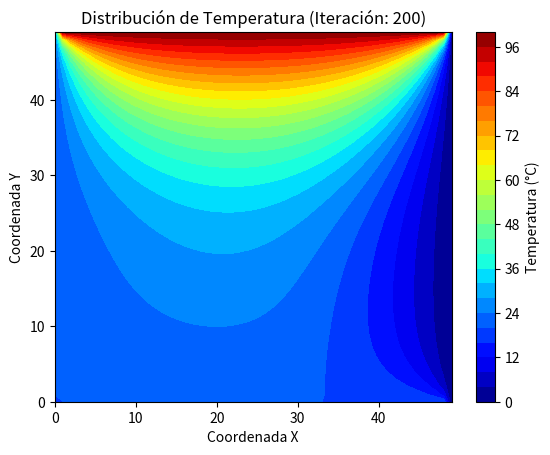

The script that saved this image:
import matplotlib.pyplot as plt
import numpy as np
%matplotlib qt

# Tamaño de la malla (n x n)
n = 50
# Creamos las coordenadas X, Y para la visualización
X, Y = np.meshgrid(np.arange(0, n), np.arange(0, n))

# Valor inicial para todos los nodos interiores de la placa
U0 = 30
U = np.full((n, n), U0, dtype=float)

# Definimos las temperaturas en las fronteras
U_norte = 100
U_sur = 20
U_oeste = 20
U_este = 0

# Aplicamos las condiciones de frontera a la matriz U
U[n-1, :] = U_norte  # Borde superior
U[0, :] = U_sur      # Borde inferior
U[:, 0] = U_oeste    # Borde izquierdo
U[:, n-1] = U_este   # Borde derecho

# Creamos la figura para la animación
fig, ax = plt.subplots(1, 1)

# Bucle iterativo para resolver la ecuación
for iteracion in range(200):
    # Recorremos solo los nodos interiores de la malla
    for i in range(1, n - 1):
        for j in range(1, n - 1):
            # Aplicamos la fórmula del promedio de los vecinos (Método de Jacobi)
            U[i, j] = (U[i+1, j] + U[i-1, j] + U[i, j+1] + U[i, j-1]) / 4
    # Actualizamos la gráfica en cada iteración para crear la animación
    ax.clear()
    contour = ax.contourf(X, Y, U, 25, cmap='jet')
    ax.set_title(f'Distribución de Temperatura (Iteración: {iteracion + 1})')
    ax.set_xlabel('Coordenada X')
    ax.set_ylabel('Coordenada Y')
    # Añadimos la barra de color si es la primera iteración
    if iteracion == 0:
        fig.colorbar(contour, ax=ax, label='Temperatura (°C)')
    plt.pause(0.01)
plt.show()